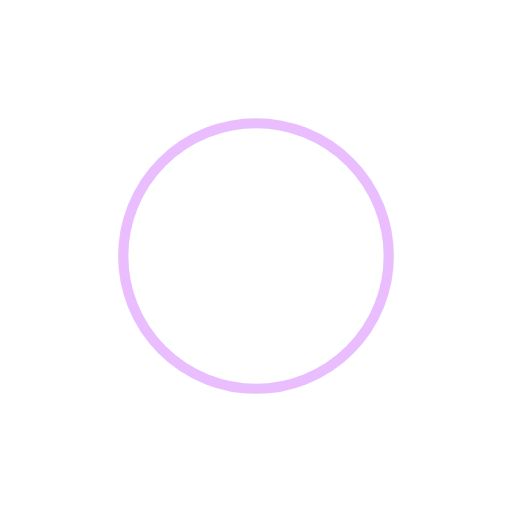
t = 0.00 s
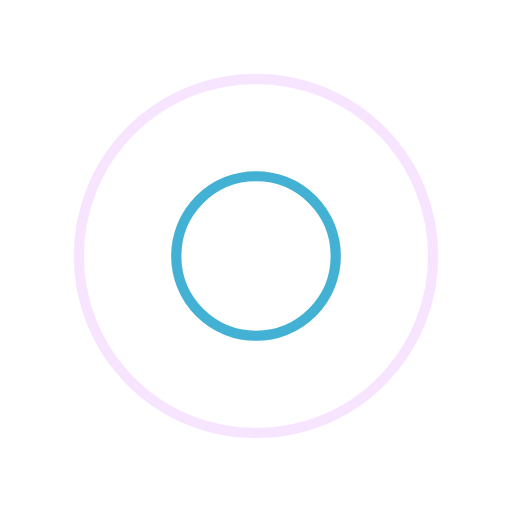
t = 0.25 s
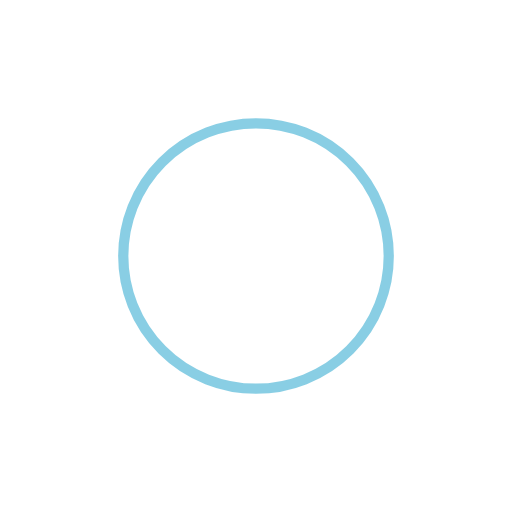
t = 0.50 s
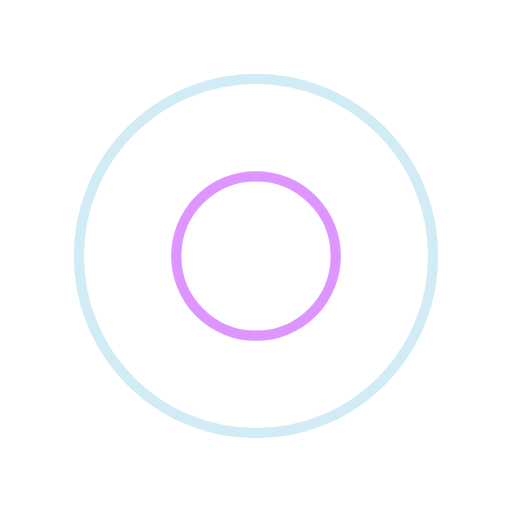
t = 0.74 s

The animated SVG that drew these frames (rendered in a browser with its animation timeline set to each time). Animation: 4 SMIL elements (animate=4); one cycle of 0.99 s, repeats indefinitely.

<?xml version="1.0" encoding="utf-8"?>
<svg xmlns="http://www.w3.org/2000/svg" xmlns:xlink="http://www.w3.org/1999/xlink" style="margin: auto; background: none; display: block; shape-rendering: auto;" width="200px" height="200px" viewBox="0 0 100 100" preserveAspectRatio="xMidYMid">
<circle cx="50" cy="50" r="0" fill="none" stroke="#149eca" stroke-width="2">
  <animate attributeName="r" repeatCount="indefinite" dur="0.9900990099009901s" values="0;40" keyTimes="0;1" keySplines="0 0.2 0.8 1" calcMode="spline" begin="0s"></animate>
  <animate attributeName="opacity" repeatCount="indefinite" dur="0.9900990099009901s" values="1;0" keyTimes="0;1" keySplines="0.2 0 0.8 1" calcMode="spline" begin="0s"></animate>
</circle><circle cx="50" cy="50" r="0" fill="none" stroke="#d67bff" stroke-width="2">
  <animate attributeName="r" repeatCount="indefinite" dur="0.9900990099009901s" values="0;40" keyTimes="0;1" keySplines="0 0.2 0.8 1" calcMode="spline" begin="-0.49504950495049505s"></animate>
  <animate attributeName="opacity" repeatCount="indefinite" dur="0.9900990099009901s" values="1;0" keyTimes="0;1" keySplines="0.2 0 0.8 1" calcMode="spline" begin="-0.49504950495049505s"></animate>
</circle>
<!-- [ldio] generated by https://loading.io/ --></svg>